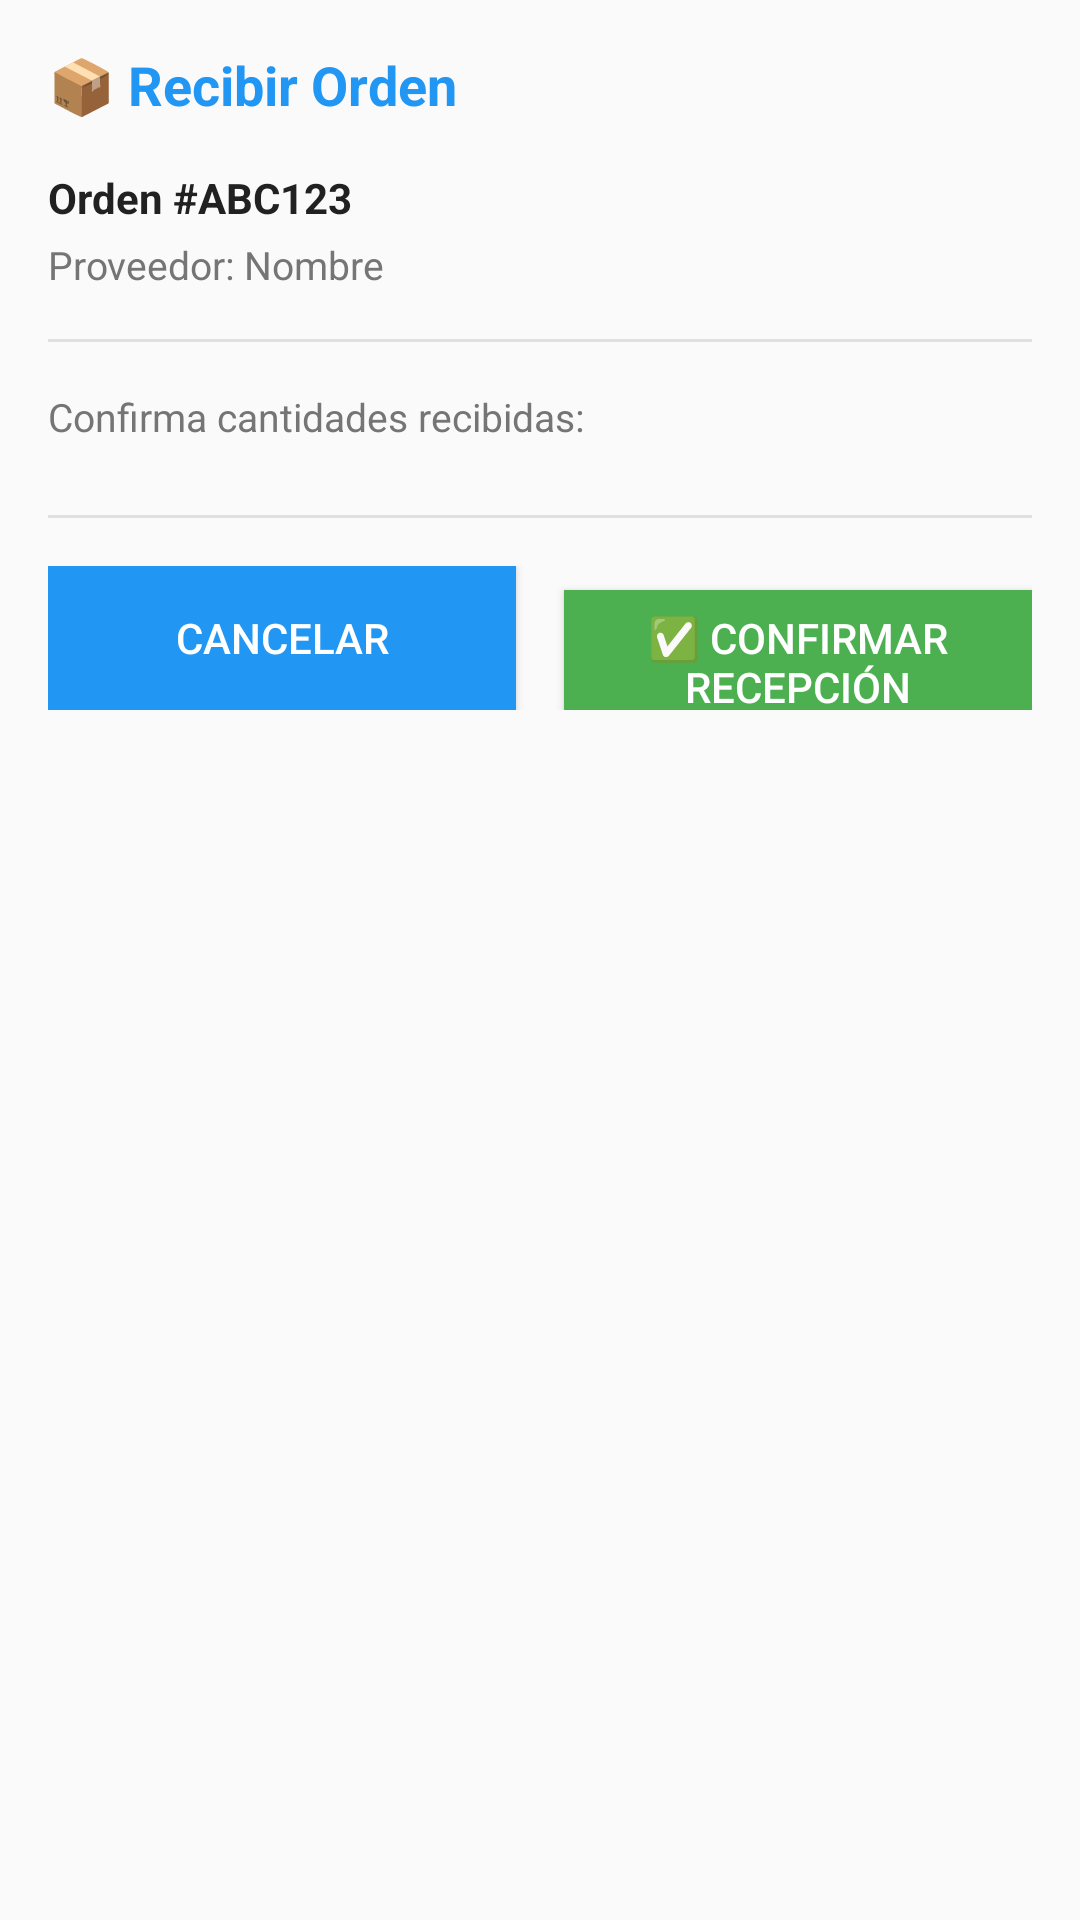

Write the Android layout XML for this screen, with the resource values it uses.
<!-- AndroidManifest.xml: application theme Theme.HospedeFact -->
<!-- res/layout/dialog_recepcion_mercancia.xml -->
<?xml version="1.0" encoding="utf-8"?>
<LinearLayout xmlns:android="http://schemas.android.com/apk/res/android"
    android:layout_width="match_parent"
    android:layout_height="wrap_content"
    android:orientation="vertical"
    android:padding="16dp"
    android:background="#FAFAFA">

    
    <TextView
        android:layout_width="match_parent"
        android:layout_height="wrap_content"
        android:text="📦 Recibir Orden"
        android:textSize="18sp"
        android:textStyle="bold"
        android:textColor="#2196F3"
        android:layout_marginBottom="16dp" />

    
    <TextView
        android:id="@+id/text_orden_id_recepcion"
        android:layout_width="match_parent"
        android:layout_height="wrap_content"
        android:text="Orden #ABC123"
        android:textSize="14sp"
        android:textStyle="bold"
        android:textColor="#212121"
        android:layout_marginBottom="4dp" />

    
    <TextView
        android:id="@+id/text_proveedor_recepcion"
        android:layout_width="match_parent"
        android:layout_height="wrap_content"
        android:text="Proveedor: Nombre"
        android:textSize="13sp"
        android:textColor="#757575"
        android:layout_marginBottom="16dp" />

    
    <View
        android:layout_width="match_parent"
        android:layout_height="1dp"
        android:background="#E0E0E0"
        android:layout_marginBottom="16dp" />

    
    <TextView
        android:layout_width="match_parent"
        android:layout_height="wrap_content"
        android:text="Confirma cantidades recibidas:"
        android:textSize="13sp"
        android:textColor="#757575"
        android:layout_marginBottom="8dp" />

    <androidx.recyclerview.widget.RecyclerView
        android:id="@+id/recycler_items_recepcion"
        android:layout_width="match_parent"
        android:layout_height="wrap_content"
        android:layout_marginBottom="16dp" />

    
    <View
        android:layout_width="match_parent"
        android:layout_height="1dp"
        android:background="#E0E0E0"
        android:layout_marginBottom="16dp" />

    
    <LinearLayout
        android:layout_width="match_parent"
        android:layout_height="wrap_content"
        android:orientation="horizontal">

        <Button
            android:id="@+id/btn_cancelar_recepcion"
            android:layout_width="0dp"
            android:layout_height="48dp"
            android:layout_weight="1"
            android:text="Cancelar"
            android:textSize="14sp"
            android:layout_marginRight="8dp"
            android:background="@color/button_color"
            android:textColor="#FFFFFF" />

        <Button
            android:id="@+id/btn_confirmar_recepcion"
            android:layout_width="0dp"
            android:layout_height="48dp"
            android:layout_weight="1"
            android:text="✅ Confirmar Recepción"
            android:textSize="14sp"
            android:layout_marginLeft="8dp"
            android:background="@color/success_green"
            android:textColor="#FFFFFF" />
    </LinearLayout>

</LinearLayout>
<!-- resources referenced by this layout -->
<resources>
  <color name="button_color">#2196F3</color>
  <color name="success_green">#4CAF50</color>
  <style name="Theme.HospedeFact" parent="Theme.AppCompat.DayNight.NoActionBar" />
</resources>
